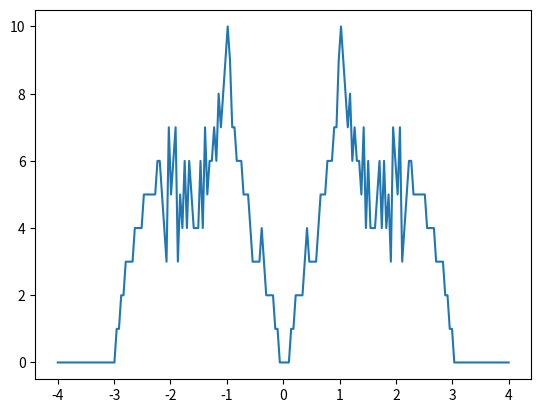
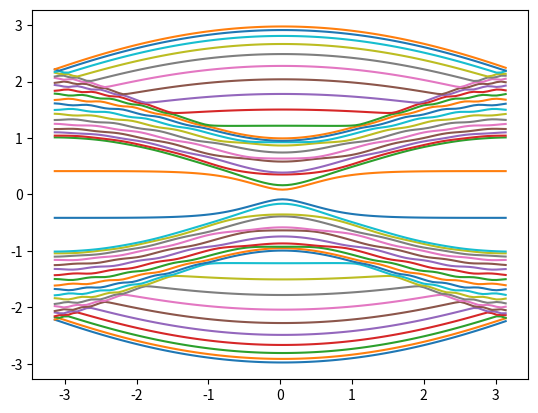

Python code for these plots, in order:
# file: gr_transport.py

# to study transport in a graphene lattice. First I start
# with a dc tight-binding Hamiltonian and then I'll try to
# develop a code to study transport using Floquet
# Hamiltonian. Right now I don't have a clear idea if the
# trasport calculated using the Floquet Hamiltonian is
# related to any real physical interpretation.


# author: Amin Ahmdi
# date: March 15, 2018
############################################################
import numpy as np
import numpy.linalg as lg

########################################
###           Functions              ###
########################################
def make_Gr(mlat):
    """ Constructs the Hamiltonian and the connection 
    matrix of an armchair graphene strip. Lattice structure:

    0--o  0--o
    |  |  |  |
    o  0--o  0
    |  |  |  |
    0--o  0--o
    |  |  |  |
    o  0--o  0
    |  |  |  |
    0--o  0--o
    
    input:
    ------
    mlat: integer, number of sites in width
    
    return:
    --------
    h: (Nd,Nd) complex matrix, hamiltonian
    tau: (Nd,Nd) complex matrix, hopping matrix between 
    superlattice
    """
    
    Nd = 2*mlat                 # # of sites in one super unitcell
    tau = np.zeros((Nd, Nd),dtype=complex)
    h = np.zeros((Nd,Nd), dtype=complex)
    t = 1.                      # hopping amplitude

    # translational cell's Hamiltonian
    for i in range(mlat-1):
        h[i,i+1] = t
        h[mlat+i,mlat+i+1] = t
        if (i%2==0):
            h[i,mlat+i] = t    # horizoltal connection
        
            
            
    h = h + h.conj().T          # make it hermitian
    # Hopping matrix
    for i in range(1,mlat,2):
        tau[i+mlat,i] = t

    return h, tau
########################################
def make_sq(mlat):
    """ Constructs the Hamiltonian and the connection 
    matrix of a square lattice. Lattice structure:

    0--0--0--0
    |  |  |  |
    0--0--0--0
    |  |  |  |
    0--0--0--0
    |  |  |  |
    0--0--0--0
    |  |  |  |
    0--0--0--0
    
    input:
    ------
    mlat: integer, number of sites in width
    
    return:
    --------
    h: (Nd,Nd) complex matrix, hamiltonian
    tau: (Nd,Nd) complex matrix, hopping matrix between 
    superlattice
    """
    
    Nd = mlat                 # # of sites in one super unitcell
    tau = np.zeros((Nd, Nd),dtype=complex)
    h = np.zeros((Nd,Nd), dtype=complex)
    t = -1.                      # hopping amplitude

    # translational cell's Hamiltonian
    for i in range(mlat-1):
        h[i,i+1] = t
                    
    h = h + h.conj().T          # make it hermitian
    # Hopping matrix
    for i in range(0,mlat):
        tau[i,i] = t

    return h, tau

########################################
def g_lead_dec(Nd,E, tau, h):
    """ Compute the lead's Green's function using decimation
    method. 
    
    input:
    ------
    Nd: integer, dimension of the Hamiltonian
    E: float, energy
    h: (Nd,Nd) complex matrix, hamiltonian
    tau: (Nd,Nd) complex matrix, hopping matrix between 
    superlattice

    return:
    -------
    gl: (Nd,Nd) complex matrix, lead's Green's function
    """
    
    eta = 1.e-7j               # infinitesimal imaginary for retarded G.Fs.
    I = np.eye(Nd,dtype=complex)
    
    ee = E + eta
    # initialize alpha, beta, eps, eps_s
    alpha = tau
    beta = tau.conj().T
    eps = h
    eps_s = h

    for i_dec in range(40):
        aux = lg.inv(ee*I - eps)
        aux1 = np.dot(alpha,np.dot(aux,beta))
        eps_s = eps_s + aux1
        eps = eps + aux1
        aux1 = np.dot(beta, np.dot(aux, alpha))
        eps = eps + aux1
        alpha = np.dot(alpha,np.dot(aux, alpha))
        beta = np.dot(beta, np.dot(aux, beta))


    gl = lg.inv(ee*I - eps_s)
    return gl
#######################################
def Floquet_cal(H_t, Nt, *h_arg):
    """Floquet quasienergy calculator, the Hamiltonian that
    depends on time pass to the function. The effective
    Floquet Hamiltonian is calculated using N time evolution
    which in each interval the Hamiltonian remains
    time-intependent.

    input:
    ------
    H_t: (Nd,Nd) complex matrix. The time-dependent Hamiltonian
    Nt: integer,Number of intervals per period.
    h_arg: list of argument to determine the Hamiltonian uniquely.
    such as:
    mlat: integer, dimension of Hamiltonian.
    t_param: float, time-dependent paramterr.

    return:
    E_Fl: vec(Nd) float, quasienergies (eigen values of Floauet 
    Hamiltonian.
    U_Fl: (Nd,Nd) matrix complex, of eigenvectors of the Hamiltonian.
    """
    T=1
    mlat = h_arg[0]
    M_eff = np.eye((2*mlat), dtype=complex)   # aux matrix
    tso = h_arg[1]
    tR = h_arg[2]
    mstg = h_arg[3]
    if (len(h_arg)>=5 and h_arg[4]=='tmag'):
        tdep=h_arg[4]
        for it in range(Nt):
            
            h, tau = H_t(mlat, tso, tR, mstg, tdep, Nt, it)
            tau_dag = tau.T.conj()
            H_eff = h + np.exp(1.j*ka)*tau + np.exp(-1.j*ka)*tau_dag
            E_k, U = lg.eig(H_eff)
            U_inv = lg.inv(U)
            # constructing Floquet operator
            M1 = (np.exp((-1.j/Nt)*E_k*T) * U_inv.T).T
            MM = np.dot(U,M1)
            M_eff = np.dot(M_eff,MM)
        # end of time-loop
    elif(len(h_arg)==4 or h_arg[4]=='static'):
        for it in range(Nt):
            tmstg = mstg*np.cos(2*it*np.pi/Nt)
            
            h, tau = H_t(mlat, tso, tR, tmstg)
            tau_dag = tau.T.conj()
            H_eff = h + np.exp(1.j*ka)*tau + np.exp(-1.j*ka)*tau_dag
            E_k, U = lg.eig(H_eff)
            U_inv = lg.inv(U)
            # constructing Floquet operator
            M1 = (np.exp((-1.j/Nt)*E_k*T) * U_inv.T).T
            MM = np.dot(U,M1)
            M_eff = np.dot(M_eff,MM)
        # end of time-loop
    
    E_Fl = lg.eigvals(M_eff)
    E_real = -np.log(E_Fl).imag
    return  np.sort(E_real)

############################################################

########################################
###           Main Program           ###
########################################
NE = 200
eta = 1.e-7j
mlat = 21                       # two rows to mimic spin state
Nd = 2*mlat                     # number of sites in a SL

I = np.eye(Nd,dtype=complex)

h, tau = make_Gr(mlat)
tau_dg = tau.conj().T

gl = np.zeros((Nd,Nd), dtype=complex)

###########################
# calculate the conductance
con_arr = np.zeros((NE), float)
Ei = -4.
Ef = 4.
DE = (Ef-Ei)/NE
# loop over energy 
for ie in range(NE):

    ee = Ei +  ie*DE
    

    # The lead's Green's function
    gl = g_lead_dec(Nd,ee, tau, h)
    gr = g_lead_dec(Nd,ee, tau_dg, h)

    # The self-energy due to the Left and right reservoirs
    sigma_l = np.dot(tau, np.dot(gl,tau_dg))
    sigma_l_dg = sigma_l.conj().T

    sigma_r = np.dot(tau_dg, np.dot(gr,tau))
    sigma_r_dg = sigma_r.conj().T
    

    # Full Green's function 
    Gd = lg.inv(ee*I - h - sigma_r - sigma_l - eta)
    Gd_dg = Gd.conj().T

    gamma_r = -1j * ( sigma_r - sigma_r_dg)
    gamma_l = -1j * ( sigma_l - sigma_l_dg)

    # G * gamma_l * G_dg * gamma_r
    auxg = np.dot(Gd,np.dot(gamma_l,np.dot(Gd_dg,gamma_r)))

    gg = np.trace(auxg)
    
    con_arr[ie] = gg.real
# Endof energy-loop

##########################
# # calculate the band structure 
ki = -np.pi
kf = np.pi
Nk = 100
Dk = (kf-ki)/Nk
E_arr = np.zeros((Nk, Nd), float)

h, tau = make_Gr(mlat)
tau_dg = tau.conj().T
# loop over k
for ik in range(Nk):
    ka = ki + ik*Dk

    Hk = h + np.exp(1.j*ka)*tau + np.exp(-1.j*ka)*tau_dg

    E_k = lg.eigvalsh(Hk)

    E_arr[ik] = np.sort(E_k.real)
# Endof k-loop

########################################
###            Plotting              ###
########################################
import matplotlib.pyplot as pl
# conductance
E = np.linspace(Ei,Ef,NE)

pl.plot(E, con_arr)
###################
# bands
pl.figure()
k = np.linspace(ki,kf,Nk)
for i in range(Nd):
    pl.plot(k,E_arr[:,i])

pl.show()
